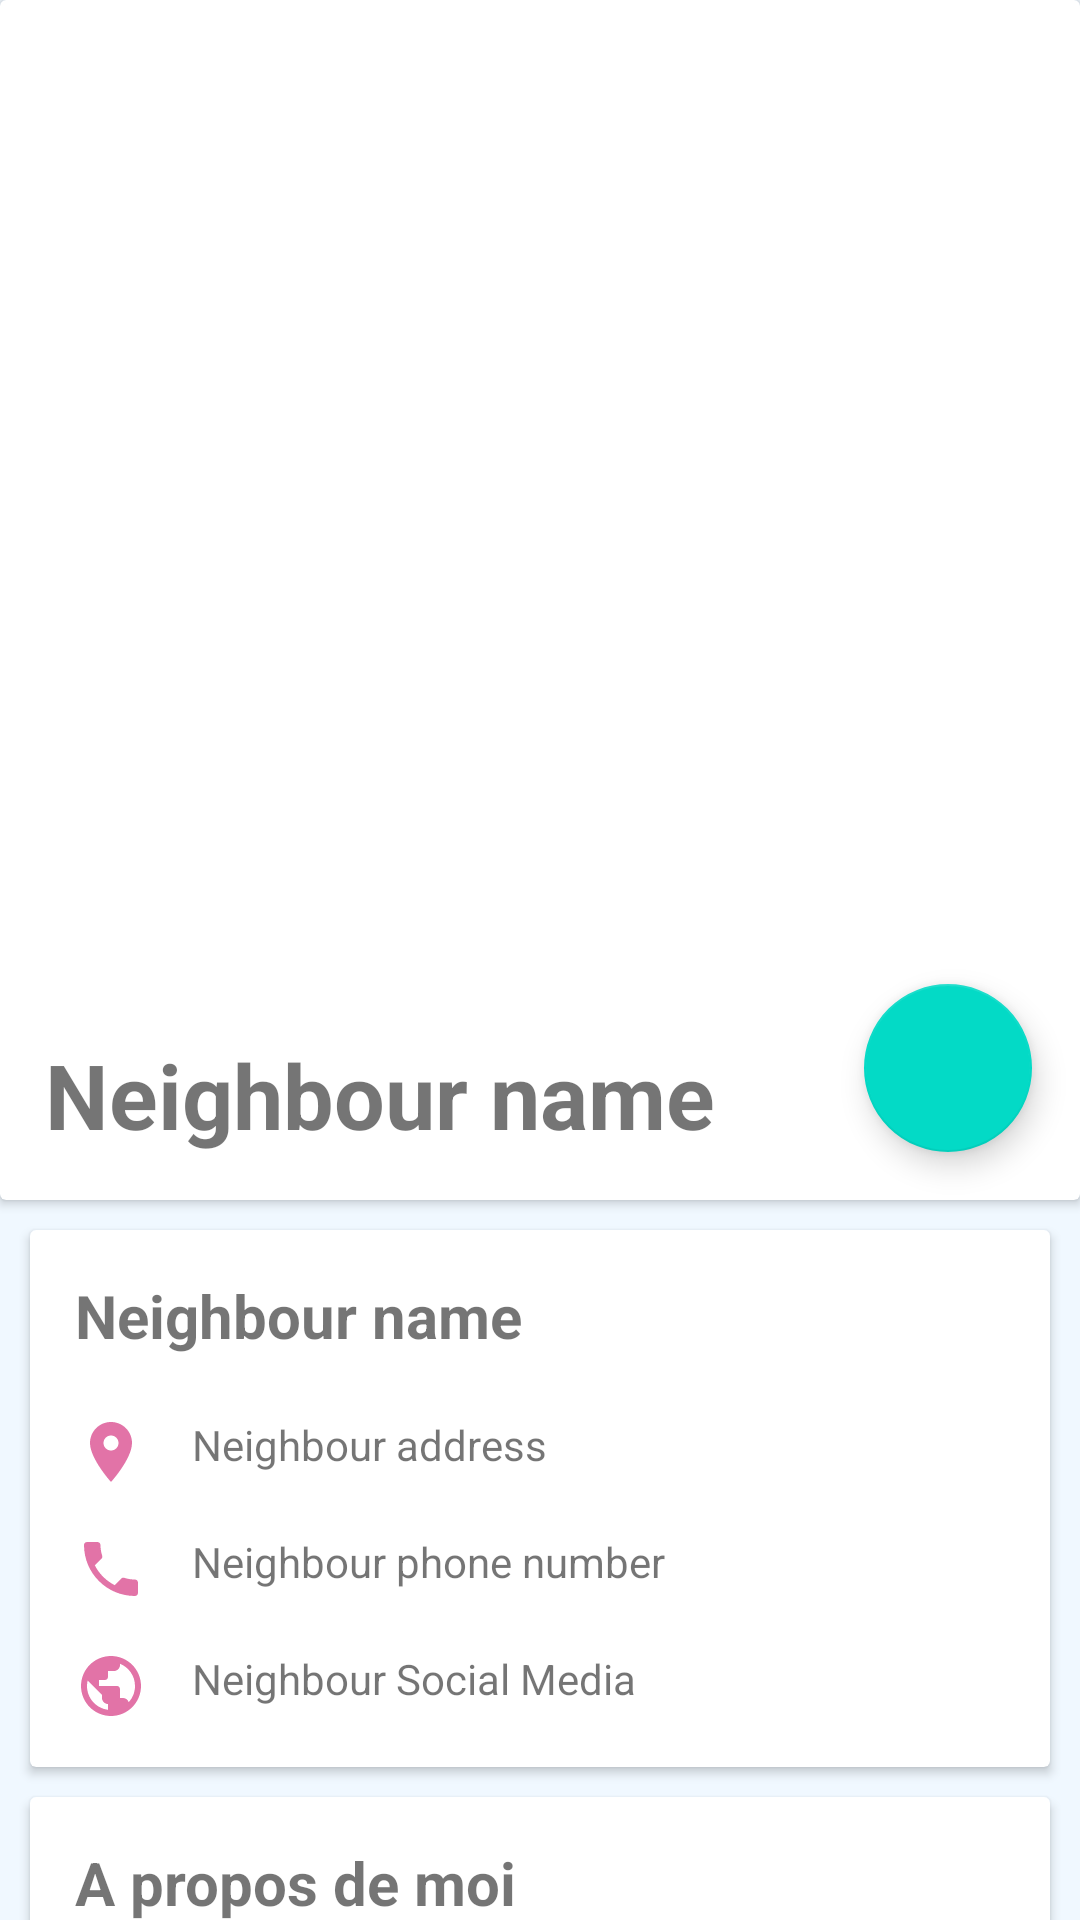

The Android layout XML behind this screen, and the referenced resources:
<!-- AndroidManifest.xml: application theme AppTheme -->
<!-- res/layout/activity_view_neighbour.xml -->
<?xml version="1.0" encoding="utf-8"?>
<android.support.constraint.ConstraintLayout xmlns:android="http://schemas.android.com/apk/res/android"
    xmlns:tools="http://schemas.android.com/tools"
    android:layout_width="match_parent"
    android:layout_height="match_parent"

    xmlns:app="http://schemas.android.com/apk/res-auto"
    android:background="#F0F8FF">

    <android.support.v7.widget.CardView
        android:id="@+id/card"
        android:layout_width="match_parent"
        android:layout_height="wrap_content"
        app:layout_constraintStart_toStartOf="parent"
        app:layout_constraintTop_toTopOf="parent">

        <ImageView
            android:id="@+id/item_view_avatar"
            android:layout_width="match_parent"
            android:layout_height="400dp"
            android:scaleType="fitXY"
            android:src="@mipmap/ic_launcher"/>
        <TextView
            android:id="@+id/item_view_name_header"
            android:layout_width="wrap_content"
            android:layout_height="wrap_content"
            android:layout_gravity="bottom"
            android:padding="15dp"
            android:textSize="30dp"
            android:text="Neighbour name"
            android:textStyle="bold" />

        
        <android.support.design.widget.FloatingActionButton
            android:id="@+id/item_is_favorites"
            android:layout_width="wrap_content"
            android:layout_height="wrap_content"
            android:layout_margin="16dp"
            android:layout_gravity="end|bottom"
            android:clickable="true"
            android:src="@drawable/ic_star_border_white_24dp" />

    </android.support.v7.widget.CardView>

    <android.support.v7.widget.CardView
        android:id="@+id/card1"
        android:layout_width="match_parent"
        android:layout_height="wrap_content"
        android:layout_marginStart="10dp"
        android:layout_marginEnd="10dp"
        android:layout_marginTop="410dp"
        android:orientation="vertical"
        app:layout_constraintTop_toTopOf="@+id/card">

        <LinearLayout
            android:layout_width="wrap_content"
            android:layout_height="wrap_content"
            android:orientation="vertical">

            <TextView
                android:id="@+id/item_view_name"
                android:layout_width="wrap_content"
                android:layout_height="wrap_content"
                android:layout_marginStart="15dp"
                android:layout_marginTop="15dp"
                android:layout_marginBottom="20dp"
                android:text="Neighbour name"
                android:textStyle="bold"
                android:textSize="20dp"
                android:drawablePadding="15dp"/>

            <TextView
                android:id="@+id/item_view_address"
                android:layout_width="wrap_content"
                android:layout_height="wrap_content"
                android:layout_marginStart="15dp"
                android:layout_marginBottom="15dp"
                android:text="Neighbour address"
                android:drawableLeft="@drawable/ic_baseline_place_24"
                android:drawablePadding="15dp"/>

            <TextView
                android:id="@+id/item_view_phoneNumber"
                android:layout_width="wrap_content"
                android:layout_height="wrap_content"
                android:layout_marginStart="15dp"
                android:layout_marginBottom="15dp"
                android:text="Neighbour phone number"
                android:drawableLeft="@drawable/ic_baseline_local_phone_24"
                android:drawablePadding="15dp"/>

            <TextView
                android:id="@+id/item_view_contact"
                app:layout_constraintBottom_toBottomOf="@+id/item_list_avatar"
                app:layout_constraintStart_toEndOf="@+id/item_list_avatar"
                app:layout_constraintTop_toTopOf="@+id/item_list_avatar"
                android:layout_width="wrap_content"
                android:layout_height="wrap_content"
                android:layout_marginStart="15dp"
                android:layout_marginBottom="15dp"
                android:text="Neighbour Social Media"
                android:drawableLeft="@drawable/ic_baseline_public_24"
                android:drawablePadding="15dp"/>

        </LinearLayout>

    </android.support.v7.widget.CardView>
    <android.support.v7.widget.CardView
        android:layout_width="match_parent"
        android:layout_height="wrap_content"
        app:layout_constraintTop_toBottomOf="@+id/card1"
        android:layout_marginStart="10dp"
        android:layout_marginEnd="10dp"
        android:layout_marginTop="10dp">

        <TextView
            android:layout_width="match_parent"
            android:layout_height="wrap_content"
            android:layout_marginStart="15dp"
            android:layout_marginTop="15dp"
            android:layout_marginBottom="20dp"
            android:text="A propos de moi"
            android:textStyle="bold"
            android:textSize="20dp"/>

        <TextView
            android:id="@+id/item_view_aboutMe"
            android:layout_width="match_parent"
            android:layout_height="wrap_content"
            android:layout_marginStart="15dp"
            android:layout_marginTop="50dp"
            android:layout_marginBottom="15dp"
            android:text="Bonjour je suis nouvelle dans le quartier." />

    </android.support.v7.widget.CardView>

</android.support.constraint.ConstraintLayout>
<!-- resources referenced by this layout -->
<resources>
  <!-- drawable ic_baseline_local_phone_24 (drawable) -->
  <vector android:height="24dp" android:tint="#E273A7"
      android:viewportHeight="24" android:viewportWidth="24"
      android:width="24dp" xmlns:android="http://schemas.android.com/apk/res/android">
      <path android:fillColor="@android:color/white" android:pathData="M6.62,10.79c1.44,2.83 3.76,5.14 6.59,6.59l2.2,-2.2c0.27,-0.27 0.67,-0.36 1.02,-0.24 1.12,0.37 2.33,0.57 3.57,0.57 0.55,0 1,0.45 1,1V20c0,0.55 -0.45,1 -1,1 -9.39,0 -17,-7.61 -17,-17 0,-0.55 0.45,-1 1,-1h3.5c0.55,0 1,0.45 1,1 0,1.25 0.2,2.45 0.57,3.57 0.11,0.35 0.03,0.74 -0.25,1.02l-2.2,2.2z"/>
  </vector>
  <!-- drawable ic_baseline_place_24 (drawable) -->
  <vector android:height="24dp" android:tint="#E273A7"
      android:viewportHeight="24" android:viewportWidth="24"
      android:width="24dp" xmlns:android="http://schemas.android.com/apk/res/android">
      <path android:fillColor="@android:color/white" android:pathData="M12,2C8.13,2 5,5.13 5,9c0,5.25 7,13 7,13s7,-7.75 7,-13c0,-3.87 -3.13,-7 -7,-7zM12,11.5c-1.38,0 -2.5,-1.12 -2.5,-2.5s1.12,-2.5 2.5,-2.5 2.5,1.12 2.5,2.5 -1.12,2.5 -2.5,2.5z"/>
  </vector>
  <!-- drawable ic_baseline_public_24 (drawable) -->
  <vector android:height="24dp" android:tint="#E273A7"
      android:viewportHeight="24" android:viewportWidth="24"
      android:width="24dp" xmlns:android="http://schemas.android.com/apk/res/android">
      <path android:fillColor="@android:color/white" android:pathData="M12,2C6.48,2 2,6.48 2,12s4.48,10 10,10 10,-4.48 10,-10S17.52,2 12,2zM11,19.93c-3.95,-0.49 -7,-3.85 -7,-7.93 0,-0.62 0.08,-1.21 0.21,-1.79L9,15v1c0,1.1 0.9,2 2,2v1.93zM17.9,17.39c-0.26,-0.81 -1,-1.39 -1.9,-1.39h-1v-3c0,-0.55 -0.45,-1 -1,-1L8,12v-2h2c0.55,0 1,-0.45 1,-1L11,7h2c1.1,0 2,-0.9 2,-2v-0.41c2.93,1.19 5,4.06 5,7.41 0,2.08 -0.8,3.97 -2.1,5.39z"/>
  </vector>
  <style name="AppTheme" parent="Theme.MaterialComponents.Light.DarkActionBar">
          
          <item name="colorPrimary">@color/colorPrimary</item>
          <item name="colorPrimaryDark">@android:color/transparent</item>
          <item name="colorAccent">@color/colorAccent</item>
          <item name="windowActionBarOverlay">true</item>
      </style>
  <color name="colorPrimary">#03A9F4</color>
  <color name="colorAccent">#FF80AB</color>
</resources>
